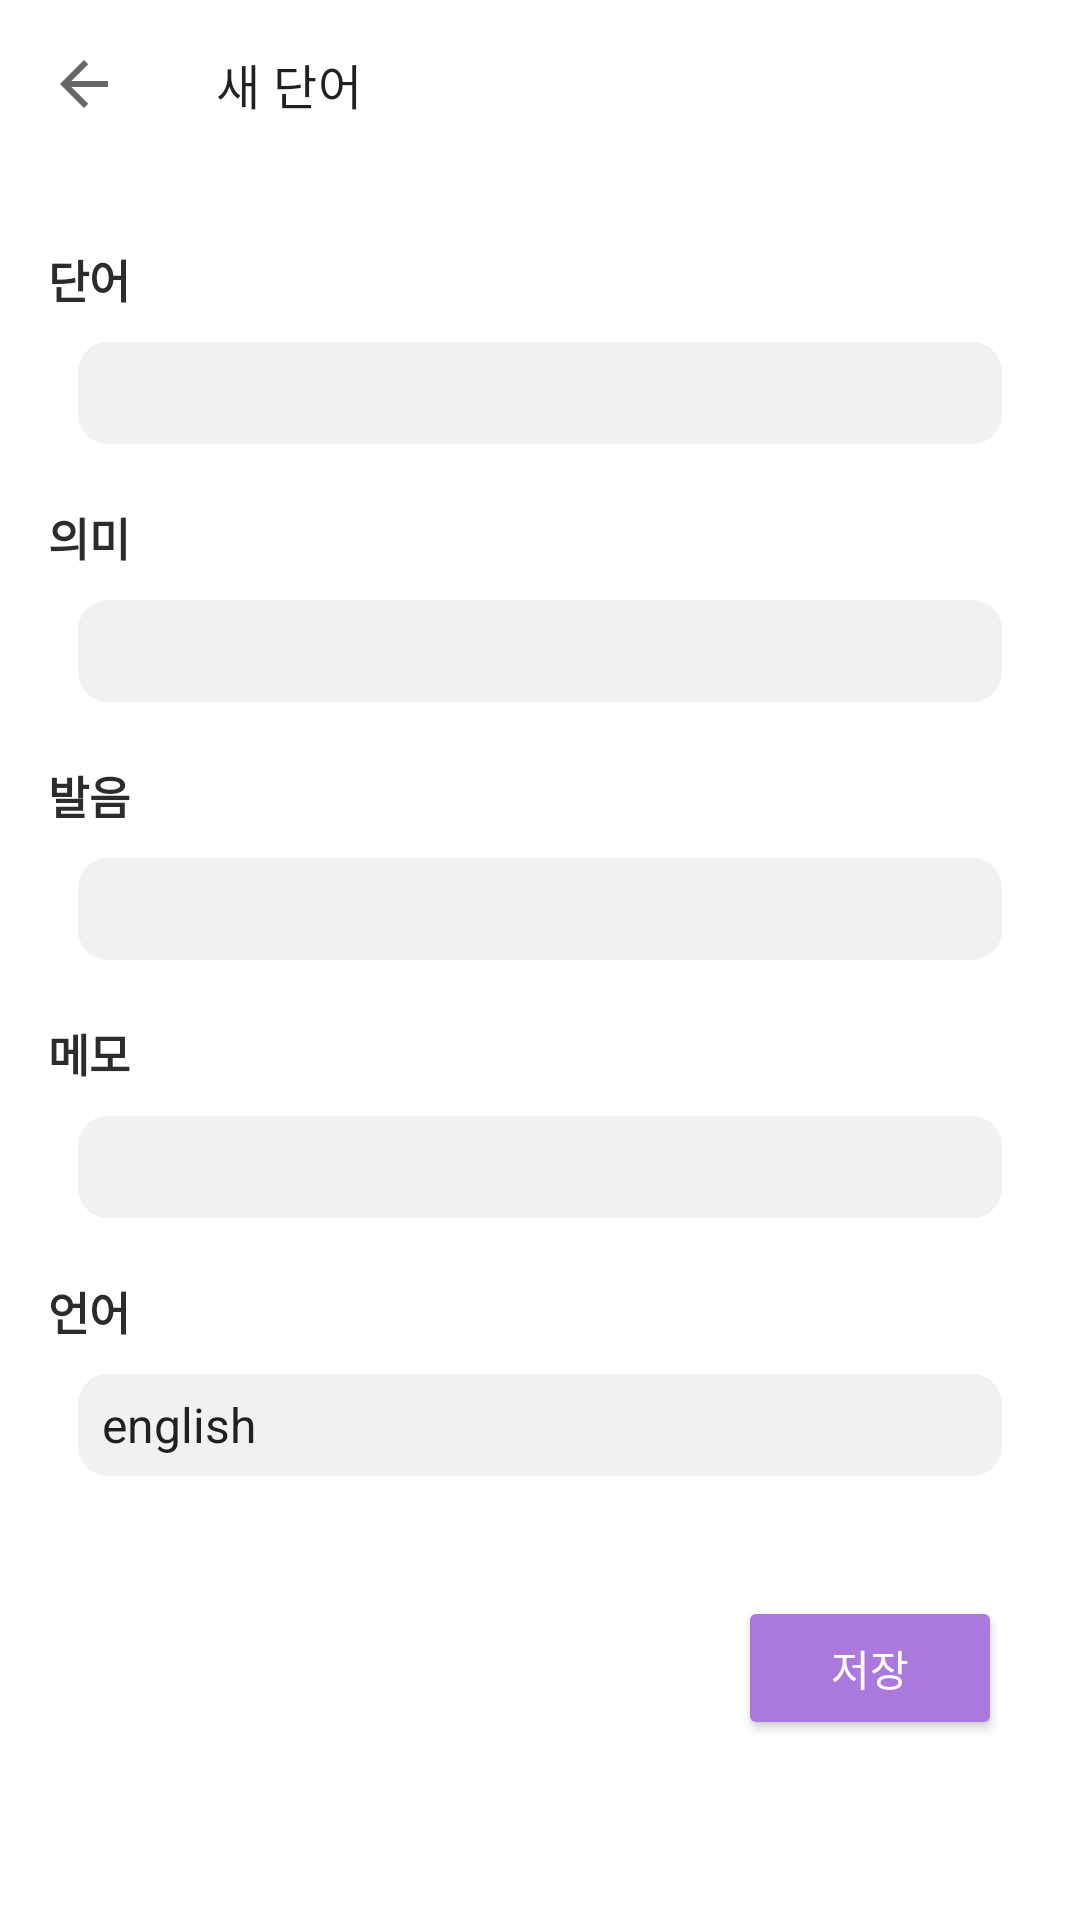

Produce the Android XML layout that renders to this screen, including the resource entries it uses.
<!-- AndroidManifest.xml: application theme Theme.StarVoca -->
<!-- res/layout/activity_words_add.xml -->
<?xml version="1.0" encoding="utf-8"?>
<androidx.coordinatorlayout.widget.CoordinatorLayout xmlns:android="http://schemas.android.com/apk/res/android"
    xmlns:app="http://schemas.android.com/apk/res-auto"
    xmlns:tools="http://schemas.android.com/tools"
    android:layout_width="match_parent"
    android:layout_height="match_parent"
    tools:context=".words.WordsAddActivity">

    <com.google.android.material.appbar.AppBarLayout
        android:layout_width="match_parent"
        android:layout_height="wrap_content"
        app:liftOnScroll="true">

        <com.google.android.material.appbar.MaterialToolbar
            android:id="@+id/toolbar"
            style="@style/Widget.MaterialComponents.Toolbar.Surface"
            android:layout_width="match_parent"
            android:layout_height="wrap_content"
            app:navigationIcon="?attr/homeAsUpIndicator"
            app:title="새 단어"
            app:titleTextAppearance="?attr/textAppearanceSubtitle1" />



    </com.google.android.material.appbar.AppBarLayout>

    <androidx.core.widget.NestedScrollView
        android:layout_width="match_parent"
        android:layout_height="match_parent"
        app:layout_behavior="com.google.android.material.appbar.AppBarLayout$ScrollingViewBehavior">

        <LinearLayout
            android:layout_width="match_parent"
            android:layout_height="match_parent"
            android:orientation="vertical"
            android:padding="16dp">

            <TextView
                android:layout_width="wrap_content"
                android:layout_height="wrap_content"
                android:text="단어"
                android:layout_marginTop="10dp"
                android:textStyle="bold"
                android:textColor="#2C2C2C"
                android:textSize="15sp" />

            <EditText
                android:id="@+id/et_word"
                android:layout_width="match_parent"
                android:layout_height="34sp"
                android:layout_margin="10dp"
                android:background="@drawable/custom_bg_input_box"
                android:paddingStart="12dp"
                android:paddingEnd="12dp"/>

            <TextView
                android:layout_width="wrap_content"
                android:layout_height="wrap_content"
                android:layout_marginTop="10dp"
                android:text="의미"
                android:textStyle="bold"
                android:textColor="#2C2C2C"
                android:textSize="15sp" />

            <EditText
                android:id="@+id/et_meaning"
                android:layout_width="match_parent"
                android:layout_height="34sp"
                android:layout_margin="10dp"
                android:background="@drawable/custom_bg_input_box"
                android:paddingStart="12dp"
                android:paddingEnd="12dp"/>

            <TextView
                android:layout_width="wrap_content"
                android:layout_height="wrap_content"
                android:layout_marginTop="10dp"
                android:text="발음"
                android:textStyle="bold"
                android:textColor="#2C2C2C"
                android:textSize="15sp" />

            <EditText
                android:id="@+id/et_pronunciation"
                android:layout_width="match_parent"
                android:layout_height="34sp"
                android:layout_margin="10dp"
                android:background="@drawable/custom_bg_input_box"
                android:paddingStart="12dp"
                android:paddingEnd="12dp"/>

            <TextView
                android:layout_width="wrap_content"
                android:layout_height="wrap_content"
                android:layout_marginTop="10dp"
                android:text="메모"
                android:textStyle="bold"
                android:textColor="#2C2C2C"
                android:textSize="15sp" />

            <EditText
                android:id="@+id/et_memo"
                android:layout_width="match_parent"
                android:layout_height="34sp"
                android:layout_margin="10dp"
                android:background="@drawable/custom_bg_input_box"
                android:paddingStart="12dp"
                android:paddingEnd="12dp"/>

            <TextView
                android:layout_width="wrap_content"
                android:layout_height="wrap_content"
                android:layout_marginTop="10dp"
                android:text="언어"
                android:textStyle="bold"
                android:textColor="#2C2C2C"
                android:textSize="15sp" />

            <Spinner
                android:id="@+id/spinner_language"
                android:layout_margin="10dp"
                android:layout_centerHorizontal="true"
                android:layout_width="match_parent"
                android:layout_height="34dp"
                android:background="@drawable/custom_bg_input_box"
                android:entries="@array/words_language"/>

            <Button
                android:id="@+id/btn_save"
                android:layout_width="wrap_content"
                android:layout_height="wrap_content"
                android:layout_gravity="right"
                android:text="저장"
                android:layout_marginTop="30dp"
                android:layout_marginRight="10dp"
                android:backgroundTint="#AB79DD"
                android:textColor="#FFFFFF" />

        </LinearLayout>

    </androidx.core.widget.NestedScrollView>

</androidx.coordinatorlayout.widget.CoordinatorLayout>
<!-- resources referenced by this layout -->
<resources>
  <string-array name="words_language">
          <item>english</item>
          <item>Korean</item>
          <item>Japanese</item>
          <item>chinese</item>
          <item>Etc</item>
      </string-array>
  <!-- drawable custom_bg_input_box (drawable) -->
  <?xml version="1.0" encoding="utf-8"?>
  <selector xmlns:android="http://schemas.android.com/apk/res/android">
  
      <item android:state_enabled="true" android:state_focused="true">
          <shape android:shape="rectangle">
              <solid android:color="#F1F1F1"/>
              <corners android:radius="10dp"/>
  
          </shape>
  
      </item>
  
      <item android:state_enabled="true">
          <shape android:shape="rectangle">
              <solid android:color="#F1F1F1"/>
              <corners android:radius="10dp"/>
  
          </shape>
  
      </item>
  </selector>
  <style name="Theme.StarVoca" parent="Theme.MaterialComponents.DayNight.NoActionBar">
          
          <item name="colorPrimary">#232323</item>
          <item name="colorPrimaryVariant">#3A3A3A</item>
          <item name="colorOnPrimary">#393939</item>
          
          <item name="colorSecondary">#2E2E2E</item>
          <item name="colorSecondaryVariant">#2C2C2C</item>
          <item name="colorOnSecondary">@color/light_white_1</item>
          
          <item name="android:statusBarColor" tools:targetApi="l">#FFFFFF</item>
          
          <item name="android:windowLightStatusBar">true</item>
      </style>
  <color name="light_white_1">#E4E4E4</color>
</resources>
